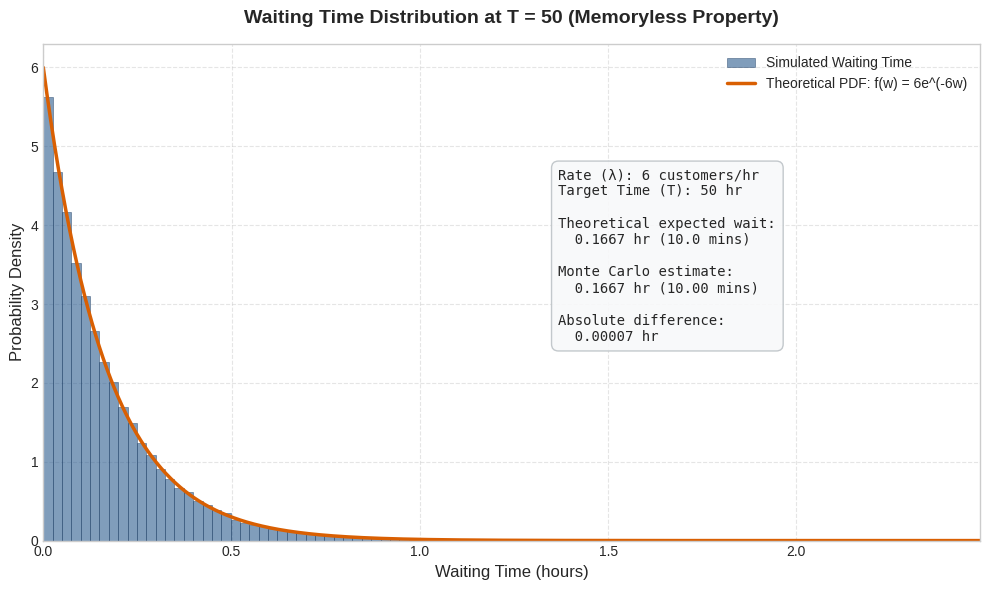

This figure's Python source:
import numpy as np
import matplotlib.pyplot as plt

def simulate_waiting_times(lambda_rate, target_time, num_trials):
    # estimate maximum arrivals needed
    max_arrivals = 450
    
    # sample interarrival times
    interarrivals = np.random.exponential(1.0 / lambda_rate, size=(num_trials, max_arrivals))
    
    # calculate arrival times
    arrival_times = np.cumsum(interarrivals, axis=1)
    
    # verify that all trials crossed the target time
    assert np.all(arrival_times[:, -1] > target_time), "Increase max_arrivals"
    
    # locate first arrival after target time
    first_arrival_idx = np.argmax(arrival_times > target_time, axis=1)
    
    # estimate waiting time
    waiting_times = arrival_times[np.arange(num_trials), first_arrival_idx] - target_time
    return waiting_times

def plot_results(waiting_times, lambda_rate, target_time):
    # set visual style
    plt.style.use('seaborn-v0_8-whitegrid' if 'seaborn-v0_8-whitegrid' in plt.style.available else 'default')
    fig, ax = plt.subplots(figsize=(10, 6))

    # plot empirical histogram
    ax.hist(waiting_times, bins=100, density=True, alpha=0.6, color='#2b5c8f', 
            edgecolor='#1a3a60', linewidth=0.5, label='Simulated Waiting Time')

    # compute theoretical PDF
    w_vals = np.linspace(0, max(waiting_times), 1000)
    pdf_vals = lambda_rate * np.exp(-lambda_rate * w_vals)

    # plot theoretical PDF line
    ax.plot(w_vals, pdf_vals, color='#d95f02', linewidth=2.5, 
            label=f'Theoretical PDF: f(w) = {lambda_rate}e^(-{lambda_rate}w)')

    # format plot details
    ax.set_title('Waiting Time Distribution at T = 50 (Memoryless Property)', 
                 fontsize=14, fontweight='bold', pad=15)
    ax.set_xlabel('Waiting Time (hours)', fontsize=12)
    ax.set_ylabel('Probability Density', fontsize=12)
    ax.set_xlim(0, max(waiting_times))
    ax.legend(fontsize=10, loc='upper right')
    ax.grid(True, linestyle='--', alpha=0.5)

    # compare theory and experiment
    sim_mean = np.mean(waiting_times)
    sim_mean_mins = sim_mean * 60
    theo_mean = 1.0 / lambda_rate
    theo_mean_mins = theo_mean * 60

    # display results on plot
    info_text = (f"Rate (\u03bb): {lambda_rate} customers/hr\n"
                 f"Target Time (T): {target_time} hr\n\n"
                 f"Theoretical expected wait:\n"
                 f"  {theo_mean:.4f} hr ({theo_mean_mins:.1f} mins)\n\n"
                 f"Monte Carlo estimate:\n"
                 f"  {sim_mean:.4f} hr ({sim_mean_mins:.2f} mins)\n\n"
                 f"Absolute difference:\n"
                 f"  {abs(sim_mean - theo_mean):.5f} hr")
    
    box_style = dict(boxstyle='round,pad=0.5', facecolor='#f8f9fa', edgecolor='#bdc3c7', alpha=0.9)
    ax.text(0.55, 0.75, info_text, transform=ax.transAxes, fontsize=10,
            verticalalignment='top', bbox=box_style, fontfamily='monospace')

    plt.tight_layout()
    # save plot
    plt.savefig('waiting_time_distribution.png', dpi=300)
    plt.show()

if __name__ == "__main__":
    lambda_rate = 6
    target_time = 50
    num_trials = 100_000

    print(f"Running Monte Carlo simulation ({num_trials} trials)...")
    waiting_times = simulate_waiting_times(lambda_rate, target_time, num_trials)

    sim_mean = np.mean(waiting_times)
    theo_mean = 1.0 / lambda_rate

    print(f"Simulated mean waiting time: {sim_mean:.5f} hours ({sim_mean * 60:.2f} minutes)")
    print(f"Theoretical mean waiting time: {theo_mean:.5f} hours ({theo_mean * 60:.2f} minutes)")
    print(f"Difference: {abs(sim_mean - theo_mean):.5f} hours")

    # plot results
    plot_results(waiting_times, lambda_rate, target_time)
    print("Graph saved to waiting_time_distribution.png")
